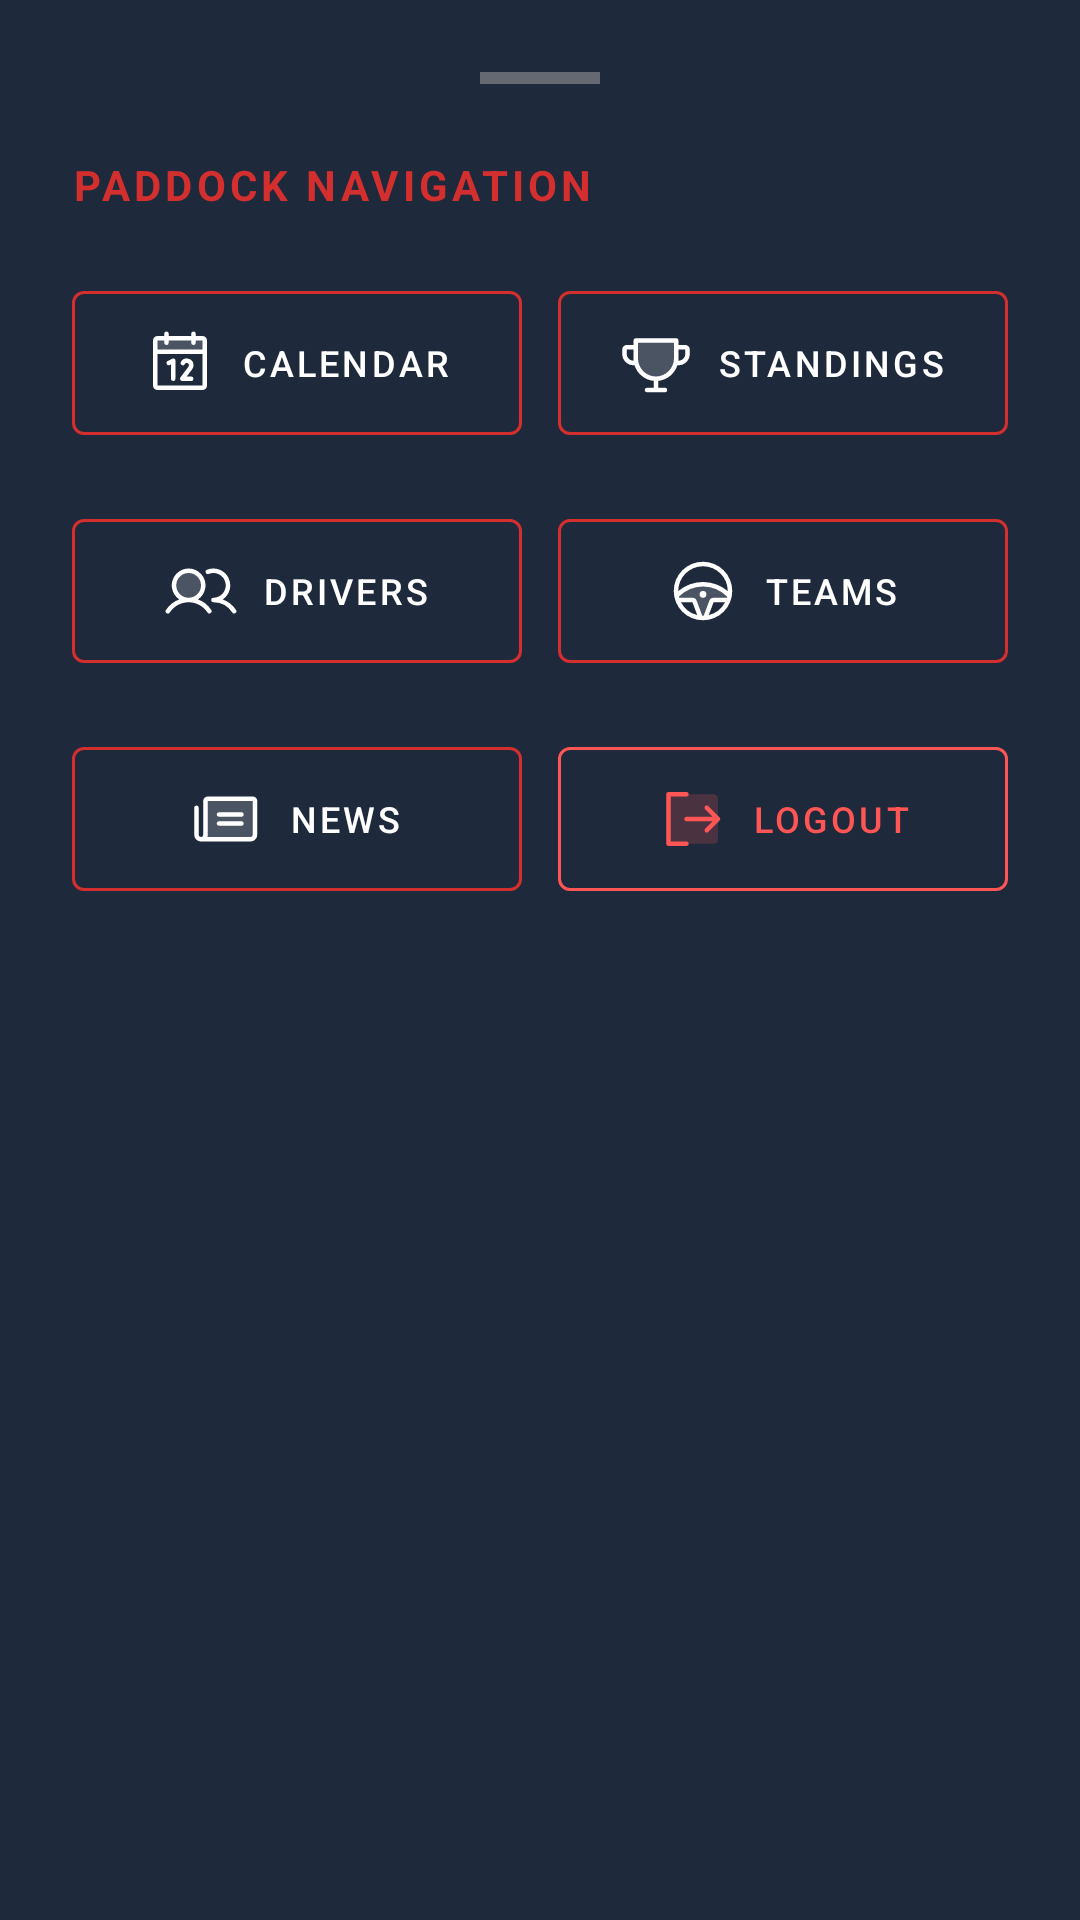

Android layout source for this screen:
<!-- AndroidManifest.xml: application theme Theme.WTCSPaddock -->
<!-- res/layout/fragment_menu_sheet.xml -->
<?xml version="1.0" encoding="utf-8"?>
<LinearLayout xmlns:android="http://schemas.android.com/apk/res/android"
    xmlns:app="http://schemas.android.com/apk/res-auto"
    android:layout_width="match_parent"
    android:layout_height="wrap_content"
    android:background="@color/wtcs_surface"
    android:orientation="vertical"
    android:padding="24dp">

    
    <View
        android:layout_width="40dp"
        android:layout_height="4dp"
        android:background="@android:color/darker_gray"
        android:layout_gravity="center"
        android:layout_marginBottom="24dp"
        android:alpha="0.5"/>

    <TextView
        android:layout_width="wrap_content"
        android:layout_height="wrap_content"
        android:text="PADDOCK NAVIGATION"
        android:textColor="@color/wtcs_red"
        android:textSize="14sp"
        android:letterSpacing="0.1"
        android:textStyle="bold"
        android:layout_marginBottom="16dp"/>

    
    <GridLayout
        android:layout_width="match_parent"
        android:layout_height="wrap_content"
        android:columnCount="2"
        android:rowCount="3"
        android:useDefaultMargins="true"
        android:alignmentMode="alignBounds">

        
        <com.google.android.material.button.MaterialButton
            android:id="@+id/btnNavCalendar"
            style="@style/Widget.MaterialComponents.Button.OutlinedButton"
            android:layout_width="0dp"
            android:layout_height="60dp"
            android:layout_columnWeight="1"
            android:layout_marginEnd="6dp"
            android:layout_marginBottom="12dp"
            android:padding="0dp"
            android:text="CALENDAR"
            android:textSize="12sp"
            android:textColor="@color/white"
            app:icon="@drawable/calendar_duotone"
            app:iconTint="@color/white"
            app:iconPadding="8dp"
            app:iconGravity="textStart"
            app:strokeColor="@color/wtcs_red"/>

        
        <com.google.android.material.button.MaterialButton
            android:id="@+id/btnNavStandings"
            style="@style/Widget.MaterialComponents.Button.OutlinedButton"
            android:layout_width="0dp"
            android:layout_height="60dp"
            android:layout_columnWeight="1"
            android:layout_marginStart="6dp"
            android:layout_marginBottom="12dp"
            android:padding="0dp"
            android:text="STANDINGS"
            android:textSize="12sp"
            android:textColor="@color/white"
            app:icon="@drawable/trophy_duotone"
            app:iconTint="@color/white"
            app:iconPadding="8dp"
            app:iconGravity="textStart"
            app:strokeColor="@color/wtcs_red"/>

        
        <com.google.android.material.button.MaterialButton
            android:id="@+id/btnNavDrivers"
            style="@style/Widget.MaterialComponents.Button.OutlinedButton"
            android:layout_width="0dp"
            android:layout_height="60dp"
            android:layout_columnWeight="1"
            android:layout_marginEnd="6dp"
            android:layout_marginBottom="12dp"
            android:padding="0dp"
            android:text="DRIVERS"
            android:textSize="12sp"
            android:textColor="@color/white"
            app:icon="@drawable/users_duotone"
            app:iconTint="@color/white"
            app:iconPadding="8dp"
            app:iconGravity="textStart"
            app:strokeColor="@color/wtcs_red"/>

        
        <com.google.android.material.button.MaterialButton
            android:id="@+id/btnNavTeams"
            style="@style/Widget.MaterialComponents.Button.OutlinedButton"
            android:layout_width="0dp"
            android:layout_height="60dp"
            android:layout_columnWeight="1"
            android:layout_marginStart="6dp"
            android:layout_marginBottom="12dp"
            android:padding="0dp"
            android:text="TEAMS"
            android:textSize="12sp"
            android:textColor="@color/white"
            app:icon="@drawable/steering_wheel_duotone"
            app:iconTint="@color/white"
            app:iconPadding="8dp"
            app:iconGravity="textStart"
            app:strokeColor="@color/wtcs_red"/>

        
        <com.google.android.material.button.MaterialButton
            android:id="@+id/btnNavNews"
            style="@style/Widget.MaterialComponents.Button.OutlinedButton"
            android:layout_width="0dp"
            android:layout_height="60dp"
            android:layout_columnWeight="1"
            android:layout_marginEnd="6dp"
            android:padding="0dp"
            android:text="NEWS"
            android:textSize="12sp"
            android:textColor="@color/white"
            app:icon="@drawable/newspaper_duotone"
            app:iconTint="@color/white"
            app:iconPadding="8dp"
            app:iconGravity="textStart"
            app:strokeColor="@color/wtcs_red"/>

        
        
        <com.google.android.material.button.MaterialButton
            android:id="@+id/btnNavLogout"
            style="@style/Widget.MaterialComponents.Button.OutlinedButton"
            android:layout_width="0dp"
            android:layout_height="60dp"
            android:layout_columnWeight="1"
            android:layout_marginStart="6dp"
            android:padding="0dp"
            android:text="LOGOUT"
            android:textSize="12sp"
            android:textColor="#FF5555"
            app:icon="@drawable/sign_out_duotone"
            app:iconTint="#FF5555"
            app:iconPadding="8dp"
            app:iconGravity="textStart"
            app:strokeColor="#FF5555"
            app:rippleColor="#33FF0000"/>

    </GridLayout>
</LinearLayout>
<!-- resources referenced by this layout -->
<resources>
  <color name="white">#FFFFFF</color>
  <color name="wtcs_red">#D32F2F</color>
  <color name="wtcs_surface">#1E293B</color>
  <!-- drawable newspaper_duotone (drawable) -->
  <vector xmlns:android="http://schemas.android.com/apk/res/android" android:height="24dp" android:viewportHeight="256" android:viewportWidth="256" android:width="24dp">
        
      <path android:fillAlpha="0.2" android:fillColor="#000000" android:pathData="M224,64V184a16,16 0,0 1,-16 16H32a16,16 0,0 0,16 -16V64a8,8 0,0 1,8 -8H216A8,8 0,0 1,224 64Z" android:strokeAlpha="0.2"/>
        
      <path android:fillColor="#000000" android:pathData="M88,112a8,8 0,0 1,8 -8h80a8,8 0,0 1,0 16L96,120A8,8 0,0 1,88 112ZM96,152h80a8,8 0,0 0,0 -16L96,136a8,8 0,0 0,0 16ZM232,64L232,184a24,24 0,0 1,-24 24L32,208A24,24 0,0 1,8 184.11L8,88a8,8 0,0 1,16 0v96a8,8 0,0 0,16 0L40,64A16,16 0,0 1,56 48L216,48A16,16 0,0 1,232 64ZM216,64L56,64L56,184a23.84,23.84 0,0 1,-1.37 8L208,192a8,8 0,0 0,8 -8Z"/>
      
  </vector>
  <!-- drawable sign_out_duotone (drawable) -->
  <vector xmlns:android="http://schemas.android.com/apk/res/android" android:height="24dp" android:viewportHeight="256" android:viewportWidth="256" android:width="24dp">
        
      <path android:fillAlpha="0.2" android:fillColor="#000000" android:pathData="M224,56V200a16,16 0,0 1,-16 16H48V40H208A16,16 0,0 1,224 56Z" android:strokeAlpha="0.2"/>
        
      <path android:fillColor="#000000" android:pathData="M120,216a8,8 0,0 1,-8 8L48,224a8,8 0,0 1,-8 -8L40,40a8,8 0,0 1,8 -8h64a8,8 0,0 1,0 16L56,48L56,208h56A8,8 0,0 1,120 216ZM229.66,122.34 L189.66,82.34a8,8 0,0 0,-11.32 11.32L204.69,120L112,120a8,8 0,0 0,0 16h92.69l-26.35,26.34a8,8 0,0 0,11.32 11.32l40,-40A8,8 0,0 0,229.66 122.34Z"/>
      
  </vector>
  <!-- drawable users_duotone (drawable) -->
  <vector xmlns:android="http://schemas.android.com/apk/res/android" android:height="24dp" android:viewportHeight="256" android:viewportWidth="256" android:width="24dp">
        
      <path android:fillAlpha="0.2" android:fillColor="#000000" android:pathData="M136,108A52,52 0,1 1,84 56,52 52,0 0,1 136,108Z" android:strokeAlpha="0.2"/>
        
      <path android:fillColor="#000000" android:pathData="M117.25,157.92a60,60 0,1 0,-66.5 0A95.83,95.83 0,0 0,3.53 195.63a8,8 0,1 0,13.4 8.74,80 80,0 0,1 134.14,0 8,8 0,0 0,13.4 -8.74A95.83,95.83 0,0 0,117.25 157.92ZM40,108a44,44 0,1 1,44 44A44.05,44.05 0,0 1,40 108ZM250.14,206.7a8,8 0,0 1,-11.07 -2.33A79.83,79.83 0,0 0,172 168a8,8 0,0 1,0 -16,44 44,0 1,0 -16.34,-84.87 8,8 0,1 1,-5.94 -14.85,60 60,0 0,1 55.53,105.64 95.83,95.83 0,0 1,47.22 37.71A8,8 0,0 1,250.14 206.7Z"/>
      
  </vector>
  <style name="Theme.WTCSPaddock" parent="Theme.MaterialComponents.DayNight.NoActionBar">
  
          
          <item name="colorPrimary">@color/wtcs_red</item>
          <item name="colorPrimaryVariant">@color/wtcs_red_dark</item>
          <item name="colorOnPrimary">@color/white</item>
  
          <item name="android:windowBackground">@color/wtcs_background</item>
          <item name="colorSurface">@color/wtcs_surface</item>
          <item name="colorOnSurface">@color/white</item>
  
          <item name="android:statusBarColor">@color/wtcs_background</item>
          <item name="android:windowLightStatusBar">false</item>
          <item name="android:windowSplashScreenBackground">@color/wtcs_background</item>
      </style>
  <color name="wtcs_red_dark">#B71C1C</color>
  <color name="wtcs_background">#0F172A</color>
</resources>
